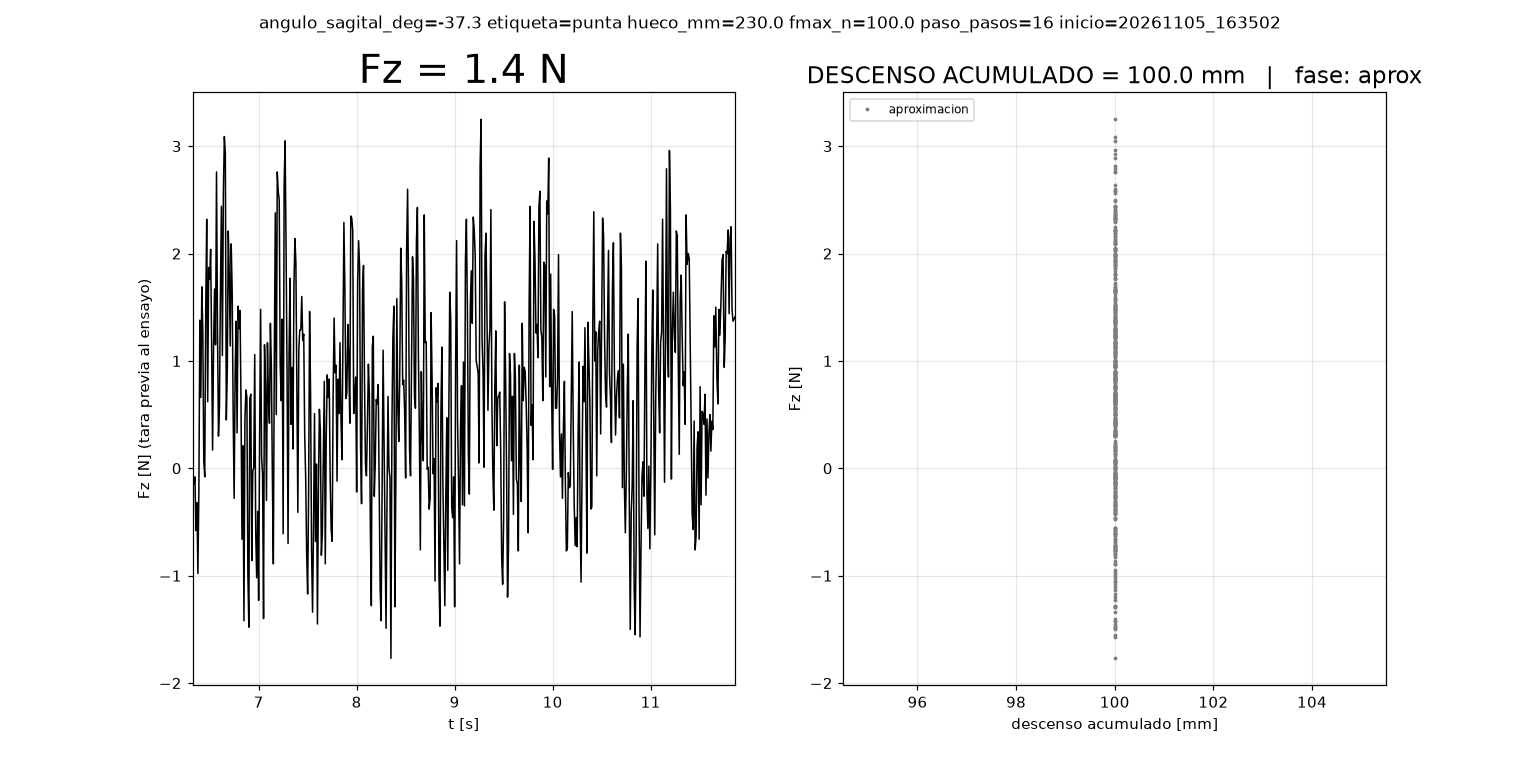

The file beside this chart, header and first rows:
# angulo_sagital_deg=-37.3 etiqueta=punt…, 'Input/output error') pendientes=0
t_s, fase, mm, F_N
6.325, base, 0.0, 0.0
11.86, aprox, 100.0, 1.41
